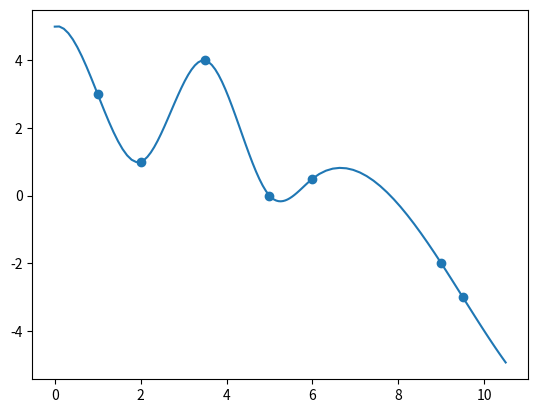

This chart was generated by the following Python code:
#projekt 2

#zad 1

import numpy as np
import matplotlib.pyplot as plt

data = np.array([[1.0, 3.0], [2.0, 1.0], [3.5,4.], [5., 0.], [6., 0.5], [9., -2.], [9.5, -3.0]])


def h(i):
    return data[i+1][0] - data[i][0]

def b(i):
    return (6/h(i)) * (data[i+1][1] - data[i][1])

def u(i):
    if i == 1:
        return 2*(h(i-1) + h(i))
    return 2*(h(i-1) + h(i)) - (h(i-1)**2)/u(i-1)

def v(i):
    if i == 1:
        return b(i) - b(i-1)
    return b(i) - b(i-1) - h(i-1) * (v(i-1)/u(i-1))

def z(i):
    if i == 0 or i == len(data)-1:
        return 0
    else:
        return (v(i) - h(i)*z(i+1))/u(i)
    
def A(i):
    return (z(i+1) - z(i))/(6*h(i))

def B(i):
    return z(i)/2

def C(i):
    return (-h(i)/6) * (z(i+1)+2*z(i)) + (data[i+1][1] - data[i][1])/h(i)

def S(i, x):
    return data[i][1] + (x - data[i][0]) * (C(i) + (x-data[i][0]) * (B(i) + (x-data[i][0])*A(i)))

lista = []
IKSY = []


for i in range(data.shape[0]-1):
    if i == 0:
        iksy = np.linspace(0, data[i+1][0], 20)
    elif i == data.shape[0]-2:
        iksy = np.linspace(data[i][0], 10.5, 20)
    else:
        iksy = np.linspace(data[i][0], data[i + 1][0], 20)

    IKSY.extend(iksy)
    interpolated = S(i, iksy)
    lista.extend(interpolated)
else:
    plt.scatter(data[:,0], data[:,1])
    plt.plot(IKSY, lista)
    plt.show()